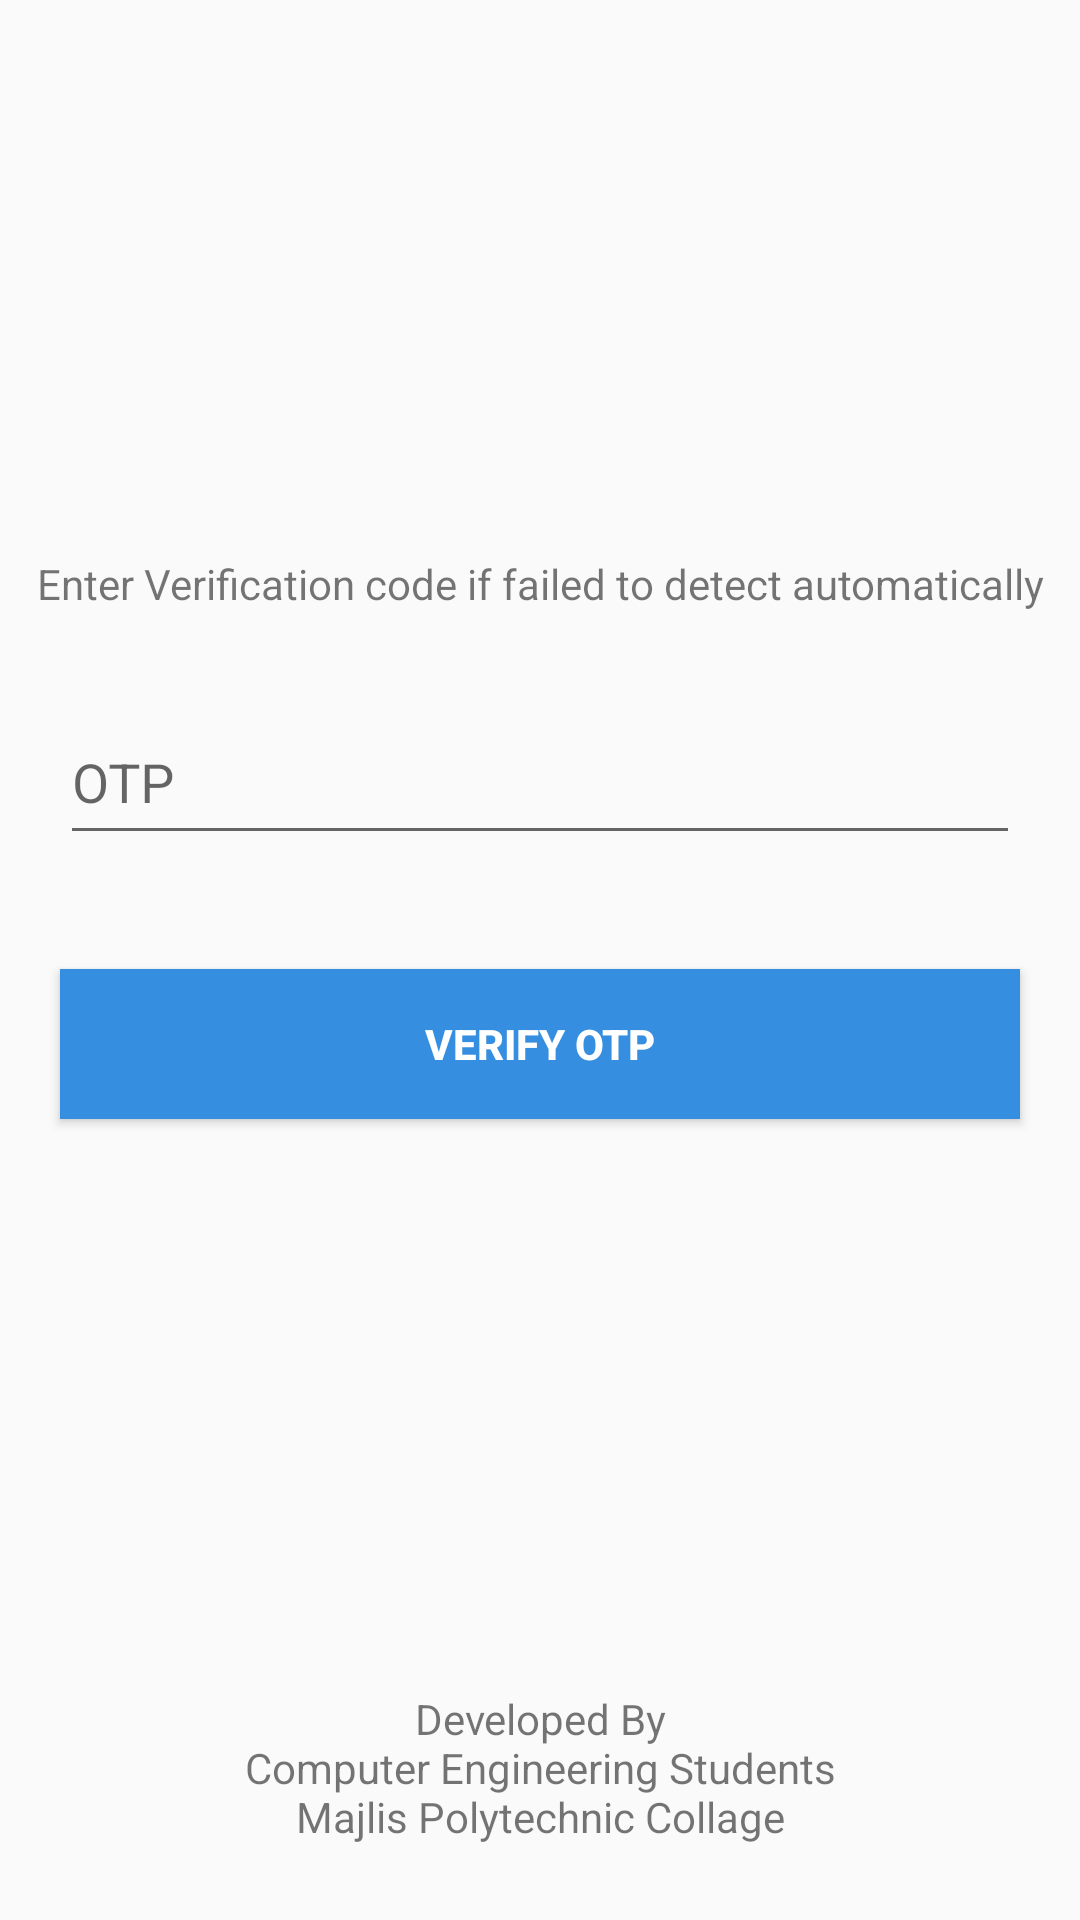

Android layout source for this screen:
<!-- AndroidManifest.xml: application theme AppTheme -->
<!-- res/layout/activity_otp.xml -->
<?xml version="1.0" encoding="utf-8"?>
<androidx.constraintlayout.widget.ConstraintLayout xmlns:android="http://schemas.android.com/apk/res/android"
    xmlns:app="http://schemas.android.com/apk/res-auto"
    xmlns:tools="http://schemas.android.com/tools"
    android:layout_width="match_parent"
    android:layout_height="match_parent"
    tools:context=".Otp">

    <ImageView
        android:id="@+id/imageView2"
        android:layout_width="match_parent"
        android:layout_height="140dp"
        android:layout_marginTop="20dp"
        android:layout_marginBottom="25dp"
        android:paddingLeft="10dp"
        app:layout_constraintEnd_toEndOf="parent"
        app:layout_constraintStart_toStartOf="parent"
        app:layout_constraintTop_toTopOf="parent"
        app:srcCompat="@drawable/otp" />

    <TextView
        android:id="@+id/textView3"
        android:layout_width="match_parent"
        android:layout_height="wrap_content"
        android:layout_marginTop="25dp"
        android:gravity="center"
        android:text="@string/enter_verification_code_if_failed_to_detect_automatically"
        app:layout_constraintEnd_toEndOf="parent"
        app:layout_constraintStart_toStartOf="parent"
        app:layout_constraintTop_toBottomOf="@+id/imageView2" />

    <FrameLayout
        android:id="@+id/frameLayout"
        android:layout_width="match_parent"
        android:layout_height="wrap_content"
        android:layout_marginTop="20dp"
        app:layout_constraintEnd_toEndOf="parent"
        app:layout_constraintStart_toStartOf="parent"
        app:layout_constraintTop_toBottomOf="@+id/textView3">

        <com.google.android.material.textfield.TextInputLayout
            android:layout_width="match_parent"
            android:layout_height="match_parent"
            android:layout_marginHorizontal="20dp"
            android:hint="@string/otp">


            <EditText
                android:id="@+id/otpfield"
                android:layout_width="match_parent"
                android:layout_height="50dp"
                android:layout_weight="1"
                android:ems="10"
                android:inputType="number"
                app:layout_constraintEnd_toEndOf="parent"
                app:layout_constraintStart_toStartOf="parent" />
        </com.google.android.material.textfield.TextInputLayout>

    </FrameLayout>

    <Button
        android:id="@+id/button2"
        android:layout_width="match_parent"
        android:layout_height="50dp"
        android:layout_marginHorizontal="20dp"
        android:layout_marginTop="38dp"
        android:background="@color/colorPrimary"
        android:clickable="true"
        android:focusable="true"
        android:text="@string/verify_otp"
        android:onClick="verifiyOTPButton"
        android:textColor="#ffff"
        android:textStyle="bold"
        app:layout_constraintEnd_toEndOf="parent"
        app:layout_constraintStart_toStartOf="parent"
        app:layout_constraintTop_toBottomOf="@+id/frameLayout" />

    <TextView
        android:id="@+id/textView5"
        android:layout_width="match_parent"
        android:layout_height="wrap_content"
        android:layout_marginBottom="25dp"
        android:gravity="center"
        android:text="@string/developed_by_ncompuetr_engineering_students_nmajlis_polytechnic_collage"
        app:layout_constraintBottom_toBottomOf="parent"
        app:layout_constraintEnd_toEndOf="parent"
        app:layout_constraintStart_toStartOf="parent" />
</androidx.constraintlayout.widget.ConstraintLayout>
<!-- resources referenced by this layout -->
<resources>
  <color name="colorPrimary">#368EE0</color>
  <string name="developed_by_ncompuetr_engineering_students_nmajlis_polytechnic_collage" translatable="false">Developed By\nComputer Engineering Students\nMajlis Polytechnic Collage</string>
  <string name="enter_verification_code_if_failed_to_detect_automatically">Enter Verification code if failed to detect automatically</string>
  <string name="otp" translatable="false">OTP</string>
  <string name="verify_otp">VERIFY OTP</string>
  <style name="AppTheme" parent="Theme.AppCompat.Light.DarkActionBar">
          
          <item name="colorPrimary">@color/colorPrimary</item>
          <item name="colorPrimaryDark">@color/colorPrimaryDark</item>
          <item name="colorAccent">@color/colorAccent</item>
      </style>
  <color name="colorPrimaryDark">#368EE0</color>
  <color name="colorAccent">#2B72B3</color>
</resources>
